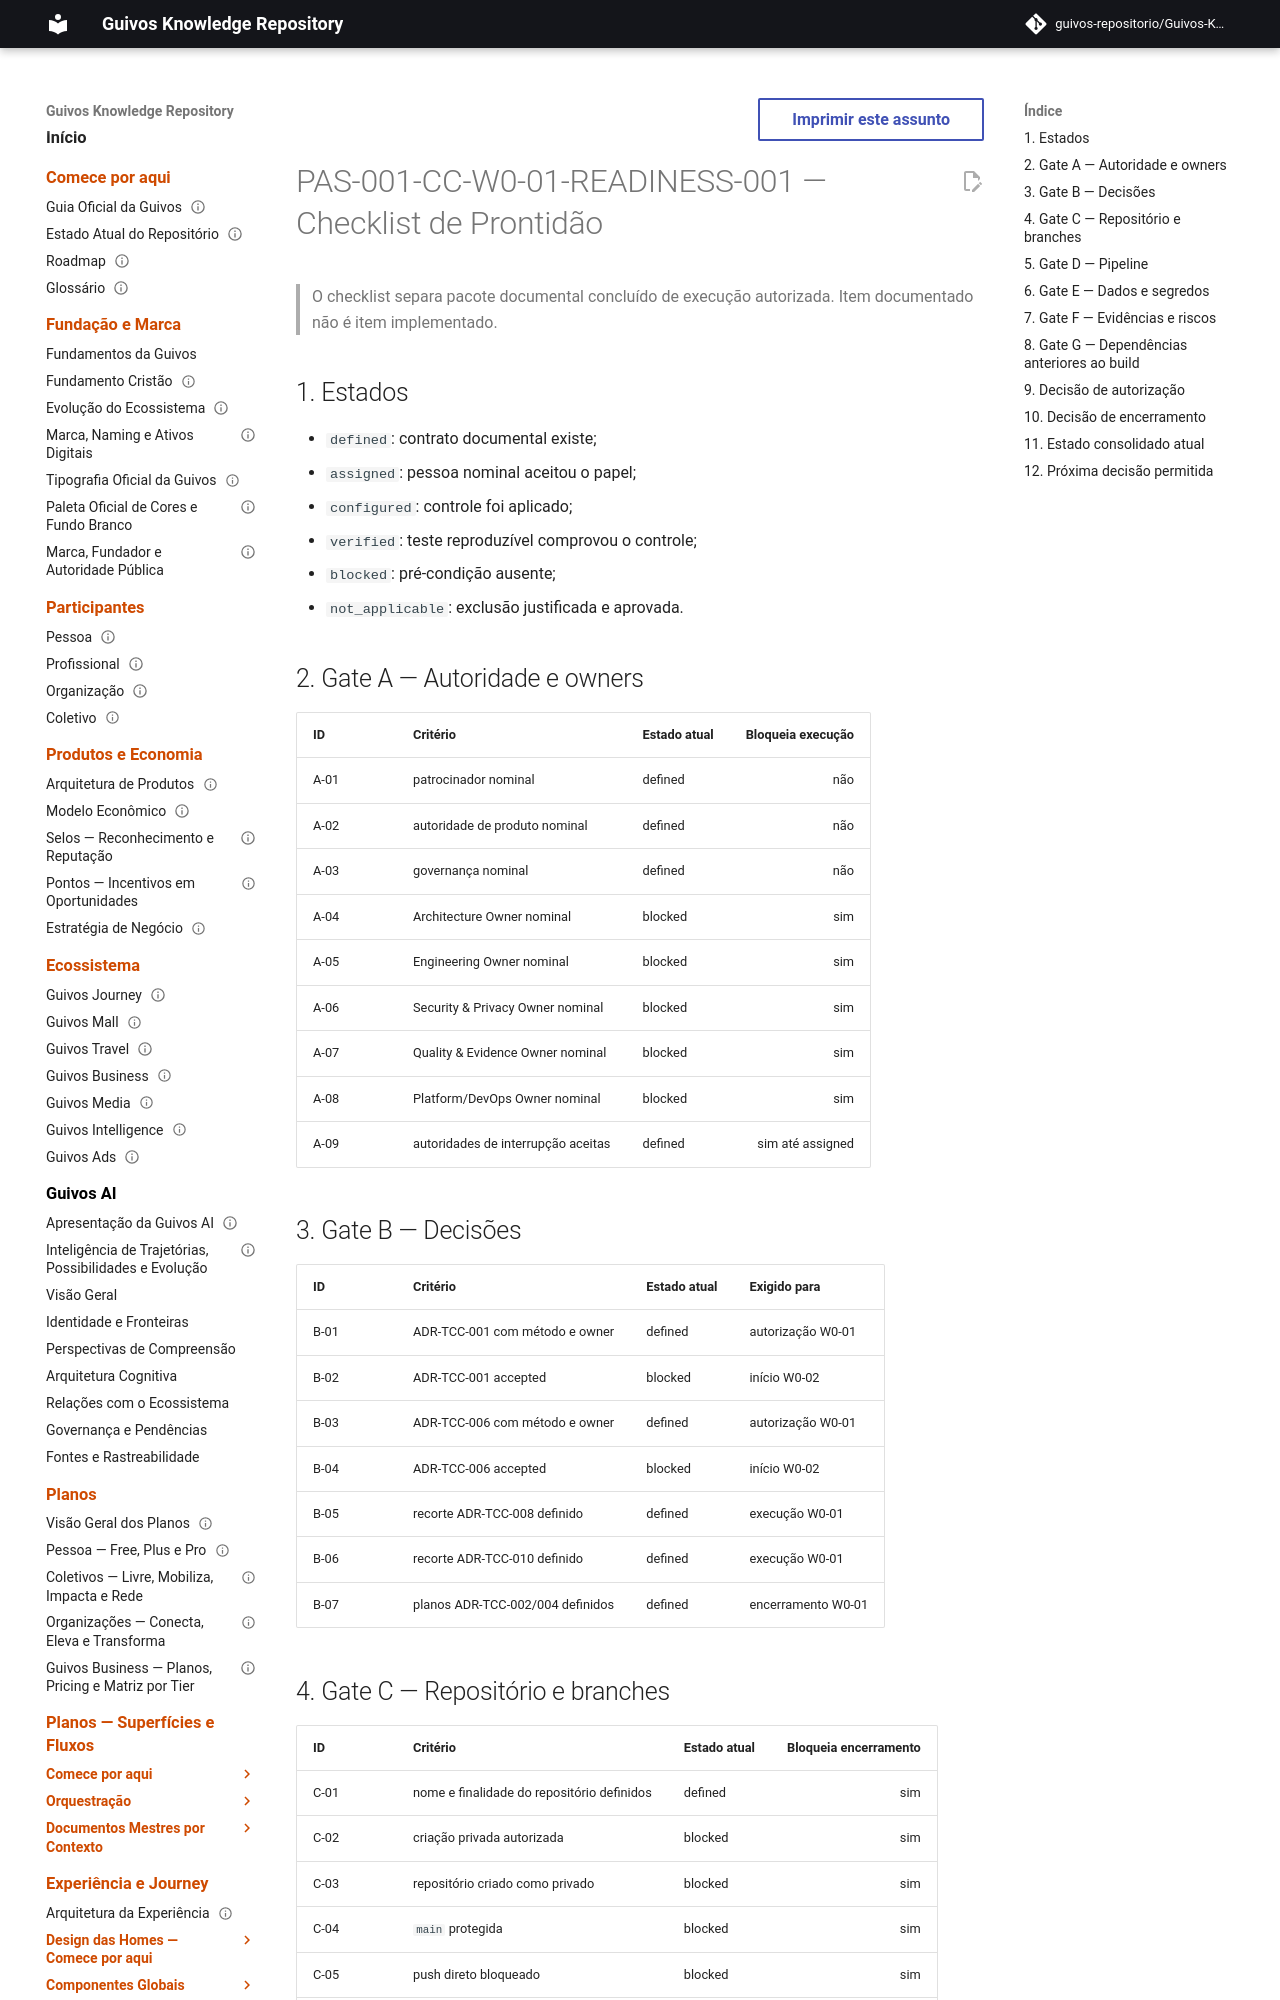

repository: guivos-repositorio/Guivos-Knowledge-Repository · page: product-architecture/pas-001-captura-de-contexto-w0-01-readiness-checklist/index.html · generator: mkdocs

---
id: PAS-001-CC-W0-01-READINESS-001
title: Checklist de Prontidão para Execução Controlada do W0-01
status: draft
version: 0.1.0
owner: Guivos
last_updated: 2026-07-20
normative: true
parent: PAS-001-CC-W0-01-CHARTER-001
related:
  - PAS-001-CC-W0-01-OWNERS-001
  - PAS-001-CC-W0-01-REPO-001
  - PAS-001-CC-W0-01-PIPELINE-001
  - PAS-001-CC-W0-01-SYNTHETIC-DATA-001
  - PAS-001-CC-W0-01-EVIDENCE-001
  - PAS-001-CC-W0-01-DECISIONS-001
---

# PAS-001-CC-W0-01-READINESS-001 — Checklist de Prontidão

> O checklist separa pacote documental concluído de execução autorizada. Item documentado não é item implementado.

## 1. Estados

- `defined`: contrato documental existe;
- `assigned`: pessoa nominal aceitou o papel;
- `configured`: controle foi aplicado;
- `verified`: teste reproduzível comprovou o controle;
- `blocked`: pré-condição ausente;
- `not_applicable`: exclusão justificada e aprovada.

## 2. Gate A — Autoridade e owners

| ID | Critério | Estado atual | Bloqueia execução |
|---|---|---|---:|
| A-01 | patrocinador nominal | defined | não |
| A-02 | autoridade de produto nominal | defined | não |
| A-03 | governança nominal | defined | não |
| A-04 | Architecture Owner nominal | blocked | sim |
| A-05 | Engineering Owner nominal | blocked | sim |
| A-06 | Security & Privacy Owner nominal | blocked | sim |
| A-07 | Quality & Evidence Owner nominal | blocked | sim |
| A-08 | Platform/DevOps Owner nominal | blocked | sim |
| A-09 | autoridades de interrupção aceitas | defined | sim até assigned |

## 3. Gate B — Decisões

| ID | Critério | Estado atual | Exigido para |
|---|---|---|---|
| B-01 | ADR-TCC-001 com método e owner | defined | autorização W0-01 |
| B-02 | ADR-TCC-001 accepted | blocked | início W0-02 |
| B-03 | ADR-TCC-006 com método e owner | defined | autorização W0-01 |
| B-04 | ADR-TCC-006 accepted | blocked | início W0-02 |
| B-05 | recorte ADR-TCC-008 definido | defined | execução W0-01 |
| B-06 | recorte ADR-TCC-010 definido | defined | execução W0-01 |
| B-07 | planos ADR-TCC-002/004 definidos | defined | encerramento W0-01 |
